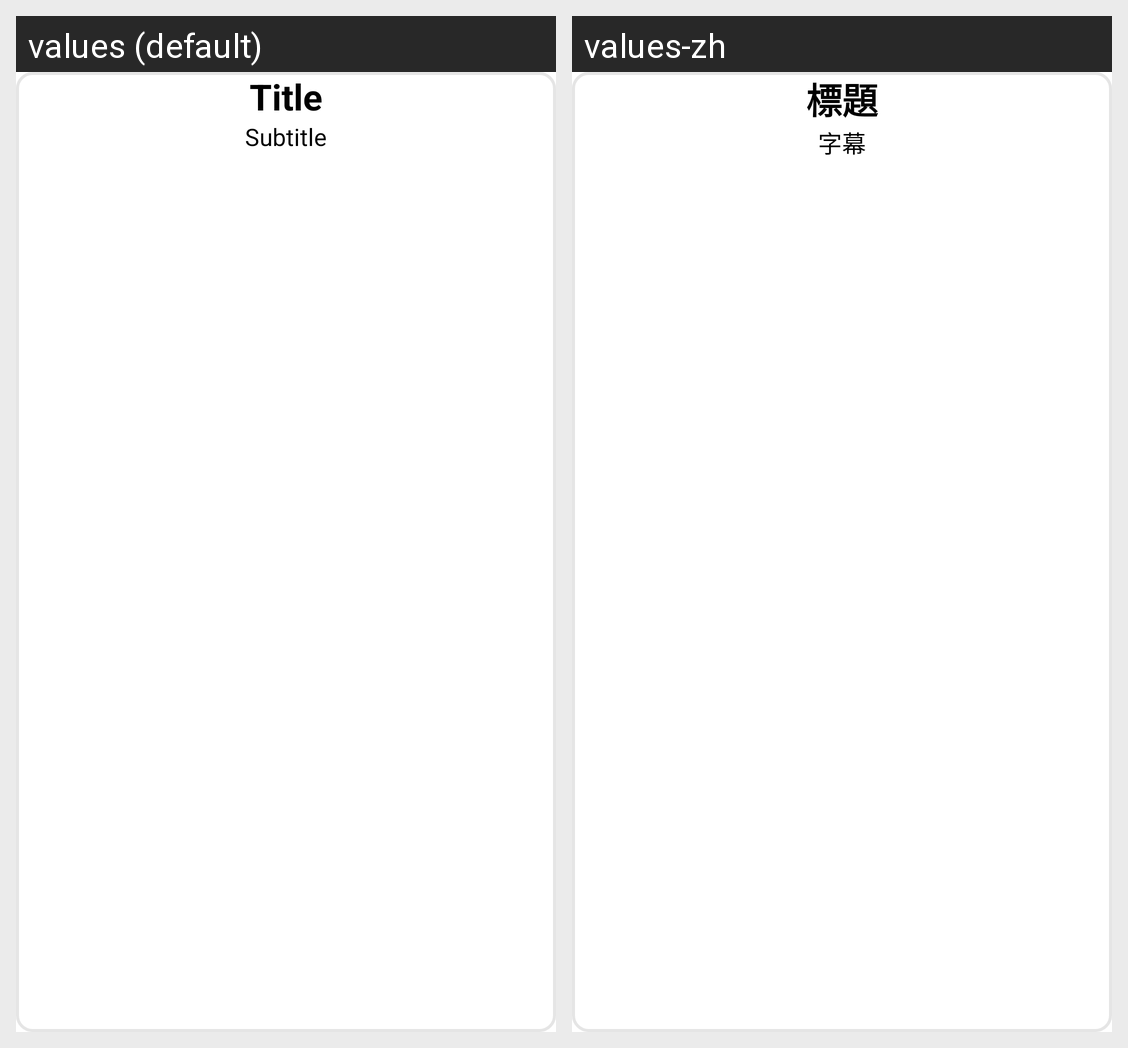

Locale-by-locale string values for the Android screen shown in this grid:
Android screen res/layout/two_string_row.xml rendered under 2 locales, left to right: values (default), values-zh. Device: Nexus 5 (rendered at 1080×1920; each locale shown at half size, 540×960, under a caption strip naming it); theme Theme.IntelligentEquipmentInspectionSystem.
Strings drawn on this screen, with the default value and each locale's value (text and hints the layout hard-codes, and strings that could not be matched under every locale, appear in the picture but are not listed):

title
  values: Title
  values-zh: 標題

subtitle
  values: Subtitle
  values-zh: 字幕
